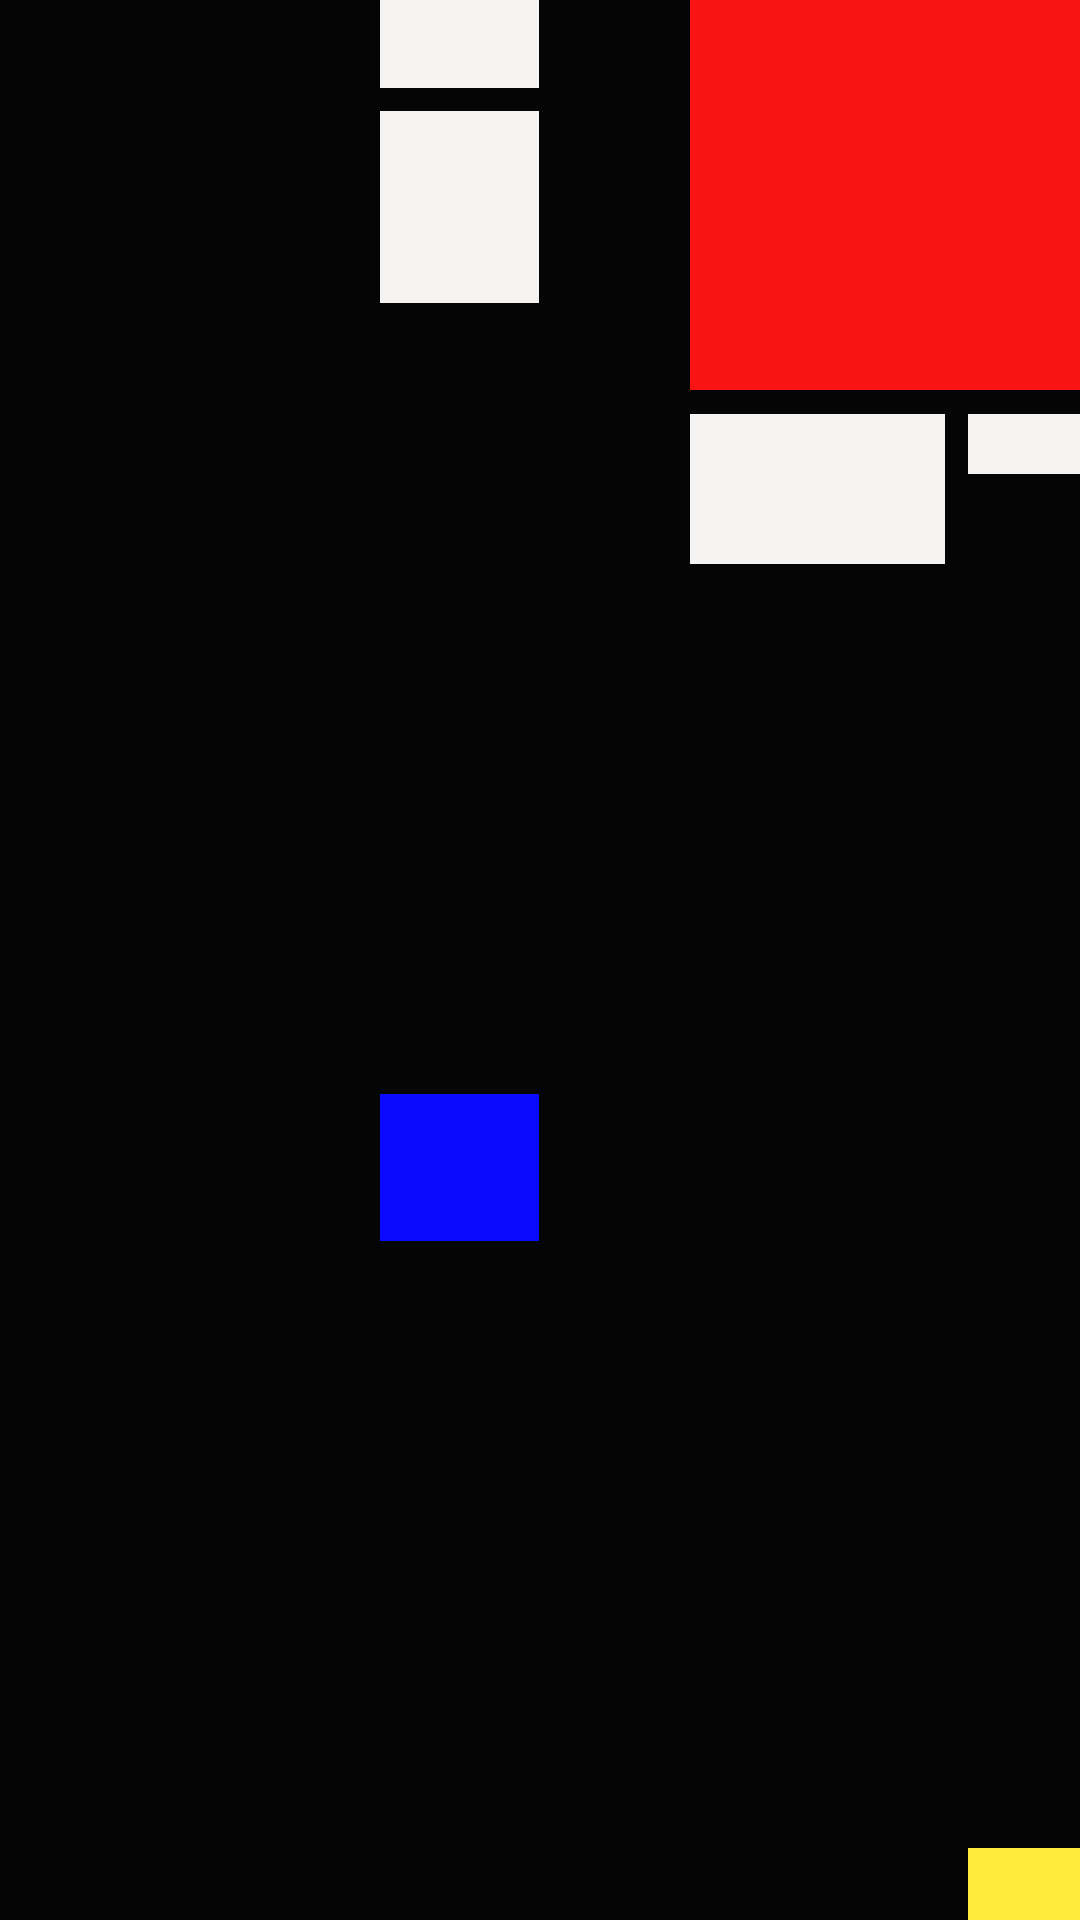

Android layout source for this screen:
<!-- AndroidManifest.xml: application theme AppTheme -->
<!-- res/layout/artlayout.xml -->
<?xml version="1.0" encoding="utf-8"?>
<androidx.constraintlayout.widget.ConstraintLayout xmlns:android="http://schemas.android.com/apk/res/android"
                                                   xmlns:app="http://schemas.android.com/apk/res-auto"
                                                   xmlns:tools="http://schemas.android.com/tools"
                                                   android:layout_width="match_parent"
                                                   android:layout_height="match_parent" android:id="@+id/linearLayout">
    <TextView
            android:layout_width="match_parent"
            android:layout_height="match_parent"
            android:id="@+id/background"
            app:layout_constraintTop_toTopOf="parent"
            app:layout_constraintBottom_toBottomOf="parent" app:layout_constraintEnd_toEndOf="parent"
            app:layout_constraintStart_toStartOf="parent"
            android:background="#050505" app:layout_constraintHorizontal_bias="1.0"
            app:layout_constraintVertical_bias="0.0"/>
    <TextView
            android:layout_width="130dp"
            android:layout_height="130dp" android:id="@+id/red_square"
            app:layout_constraintTop_toTopOf="parent"
            app:layout_constraintEnd_toEndOf="parent" app:layout_constraintDimensionRatio="1"
            android:background="#F91414"/>
    <TextView
            android:layout_width="53dp"
            android:layout_height="49dp"
            android:id="@+id/textView6"
            app:layout_constraintBottom_toBottomOf="parent" app:layout_constraintStart_toStartOf="parent"
            android:background="#0A0AFF" app:layout_constraintHorizontal_bias="1.0"
            app:layout_constraintEnd_toEndOf="@+id/textView8"
            app:layout_constraintTop_toTopOf="@+id/textView9"/>
    <TextView
            android:text=""
            android:layout_width="53dp"
            android:layout_height="58dp"
            android:id="@+id/textView7" app:layout_constraintEnd_toStartOf="@+id/red_square"
            android:layout_marginEnd="8dp" app:layout_constraintTop_toTopOf="parent"
            android:background="#F5F2F2"
            app:layout_constraintStart_toStartOf="parent" app:layout_constraintHorizontal_bias="0.75"
            app:layout_constraintBottom_toTopOf="@+id/background" android:layout_marginBottom="8dp"
            app:layout_constraintVertical_bias="0.0"/>
    <TextView
            android:layout_width="53dp"
            android:layout_height="64dp" app:layout_constraintStart_toStartOf="parent"
            android:id="@+id/textView8"
            android:layout_marginTop="8dp" app:layout_constraintTop_toBottomOf="@+id/textView7"
            app:layout_constraintBottom_toBottomOf="@+id/red_square" android:background="#F5F2F2"
            app:layout_constraintEnd_toEndOf="@+id/textView7" app:layout_constraintHorizontal_bias="1.0"
            app:layout_constraintVertical_bias="0.0"/>
    <TextView
            android:layout_width="85dp"
            android:layout_height="50dp"
            android:id="@+id/textView9" android:layout_marginTop="8dp"
            app:layout_constraintTop_toBottomOf="@+id/red_square" app:layout_constraintStart_toStartOf="@+id/red_square"
            app:layout_constraintBottom_toBottomOf="@+id/background" app:layout_constraintVertical_bias="0.0"
            android:background="#F5F2F2"/>
    <TextView
            android:layout_width="38dp"
            android:layout_height="20dp"
            android:id="@+id/textView10" app:layout_constraintEnd_toEndOf="parent"
            app:layout_constraintTop_toTopOf="@+id/textView9"
            app:layout_constraintStart_toEndOf="@+id/textView9" android:layout_marginStart="8dp"
            android:background="#F5F2F2"/>
    <TextView
            android:layout_width="44dp"
            android:layout_height="24dp"
            android:id="@+id/textView11"
            app:layout_constraintTop_toBottomOf="@+id/textView10" app:layout_constraintEnd_toEndOf="parent"
            app:layout_constraintBottom_toBottomOf="parent" app:layout_constraintVertical_bias="1.0"
            android:layout_marginTop="8dp" android:background="#FFEB3B"
            app:layout_constraintStart_toStartOf="@+id/textView10" app:layout_constraintHorizontal_bias="0.0"/>
</androidx.constraintlayout.widget.ConstraintLayout>
<!-- resources referenced by this layout -->
<resources>
  <style name="AppTheme" parent="Theme.AppCompat.Light.DarkActionBar">
          
          <item name="colorPrimary">@color/colorPrimary</item>
          <item name="colorPrimaryDark">@color/colorPrimaryDark</item>
          <item name="colorAccent">@color/colorAccent</item>
      </style>
  <!-- not gathered from this repository: default colours our renderer supplied (Android Studio template values) -->
  <color name="colorPrimary">#FF6200EE</color>
  <color name="colorPrimaryDark">#FF3700B3</color>
  <color name="colorAccent">#FF03DAC5</color>
</resources>
